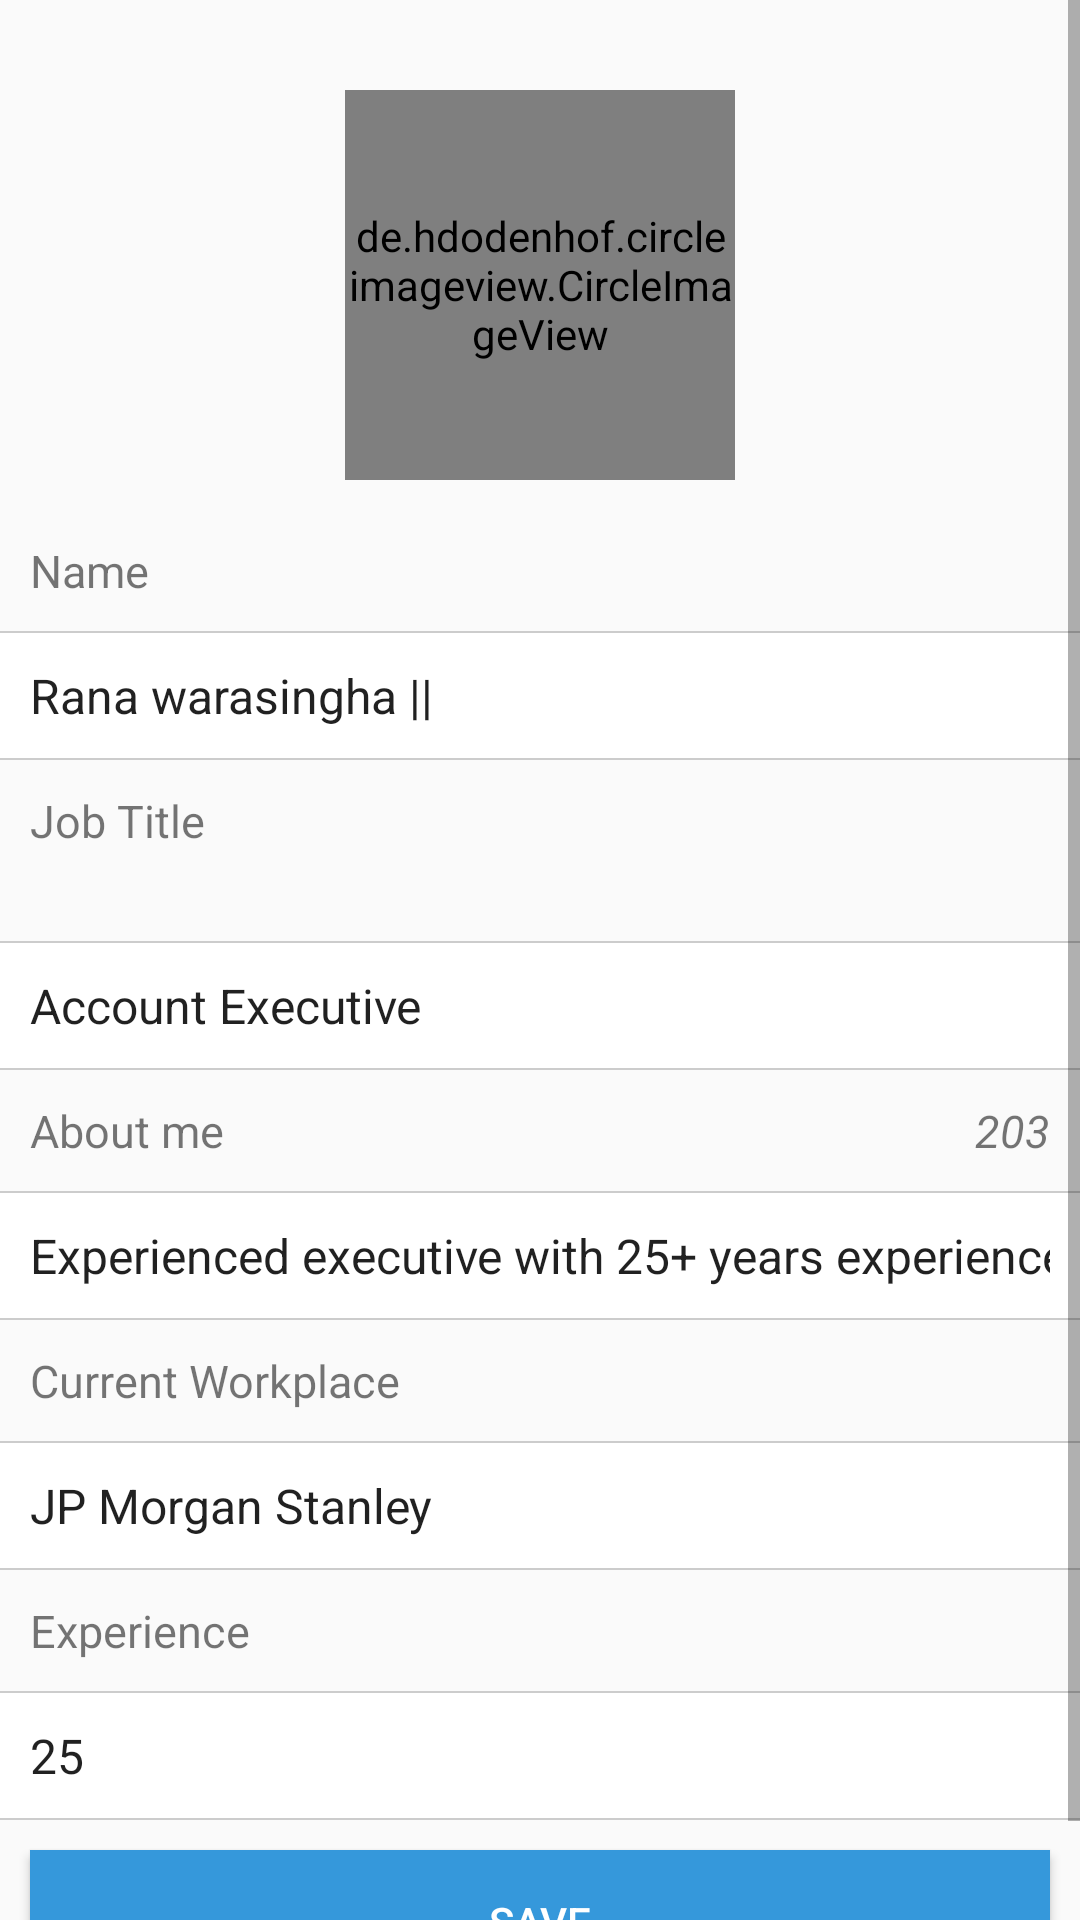

The Android layout XML behind this screen, and the referenced resources:
<!-- AndroidManifest.xml: application theme AppTheme -->
<!-- res/layout/edit_profile.xml -->
<?xml version="1.0" encoding="utf-8"?>
<ScrollView xmlns:android="http://schemas.android.com/apk/res/android"
    android:layout_width="match_parent"
    android:layout_height="match_parent">

    <LinearLayout xmlns:android="http://schemas.android.com/apk/res/android"
        android:layout_width="match_parent"
        android:layout_height="match_parent"
        android:orientation="vertical">
        <de.hdodenhof.circleimageview.CircleImageView
            xmlns:app="http://schemas.android.com/apk/res-auto"
            android:id="@+id/profile_image"
            android:layout_width="130dp"
            android:layout_height="130dp"
            android:src="@mipmap/profile_add"
            app:civ_border_width="5dp"
            app:civ_border_color="#ffffff"
            android:layout_gravity="center"
            android:layout_marginTop="30dp"/>

        <TextView
            android:layout_width="wrap_content"
            android:layout_height="wrap_content"
            android:padding="10dp"
            android:text="Name"
            android:textSize="15sp"
            android:layout_marginTop="10dp"/>

        <View
            android:layout_width="match_parent"
            android:layout_height=".5dp"
            android:background="@color/gray" />

        <EditText
            android:layout_width="match_parent"
            android:layout_height="wrap_content"
            android:background="@android:color/white"
            android:padding="10dp"
            android:textSize="16sp"
            android:singleLine="true"
            android:imeOptions="actionNext"
            android:text="Rana warasingha ||" />

        <View
            android:layout_width="match_parent"
            android:layout_height=".5dp"
            android:background="@color/gray" />

        <TextView
            android:layout_width="wrap_content"
            android:layout_height="wrap_content"
            android:padding="10dp"
            android:text="Job Title"
            android:textSize="15sp" />

        <View
            android:layout_width="match_parent"
            android:layout_height=".5dp"
            android:layout_marginTop="20dp"
            android:background="@color/gray" />

        <EditText
            android:layout_width="match_parent"
            android:layout_height="wrap_content"
            android:background="@android:color/white"
            android:padding="10dp"
            android:textSize="16sp"
            android:singleLine="true"
            android:imeOptions="actionNext"
            android:text="Account Executive" />

        <View
            android:layout_width="match_parent"
            android:layout_height=".5dp"
            android:background="@color/gray" />

        <LinearLayout
            android:layout_width="match_parent"
            android:layout_height="wrap_content"
            android:gravity="center"
            android:orientation="horizontal">

            <TextView
                android:layout_width="wrap_content"
                android:layout_height="wrap_content"
                android:layout_weight="1"
                android:padding="10dp"
                android:text="About me"
                android:textSize="15sp" />

            <TextView
                android:layout_width="wrap_content"
                android:layout_height="wrap_content"
                android:layout_marginLeft="10dp"
                android:padding="10dp"
                android:text="203"
                android:textStyle="italic"
                android:textSize="15sp" />
        </LinearLayout>

        <View
            android:layout_width="match_parent"
            android:layout_height=".5dp"
            android:background="@color/gray" />

        <EditText
            android:layout_width="match_parent"
            android:layout_height="wrap_content"
            android:background="@android:color/white"
            android:maxLines="1"
            android:padding="10dp"
            android:textSize="16sp"
            android:singleLine="true"
            android:imeOptions="actionNext"
            android:text="Experienced executive with 25+ years experience" />

        <View
            android:layout_width="match_parent"
            android:layout_height=".5dp"

            android:background="@color/gray" />

        <TextView
            android:layout_width="wrap_content"
            android:layout_height="wrap_content"
            android:padding="10dp"
            android:text="Current Workplace"
            android:textSize="15sp" />

        <View
            android:layout_width="match_parent"
            android:layout_height=".5dp"

            android:background="@color/gray" />

        <EditText
            android:layout_width="match_parent"
            android:layout_height="wrap_content"
            android:background="@android:color/white"
            android:padding="10dp"
            android:textSize="16sp"
            android:singleLine="true"
            android:imeOptions="actionNext"
            android:text="JP Morgan Stanley" />

        <View
            android:layout_width="match_parent"
            android:layout_height=".5dp"
            android:background="@color/gray" />

        <TextView
            android:layout_width="wrap_content"
            android:layout_height="wrap_content"
            android:padding="10dp"
            android:text="Experience"
            android:textSize="15sp" />

        <View
            android:layout_width="match_parent"
            android:layout_height=".5dp"
            android:background="@color/gray" />

        <EditText
            android:layout_width="match_parent"
            android:layout_height="wrap_content"
            android:background="@android:color/white"
            android:padding="10dp"
            android:textSize="16sp"
            android:singleLine="true"
            android:imeOptions="actionDone"
            android:text="25" />

        <View
            android:layout_width="match_parent"
            android:layout_height=".5dp"
            android:background="@color/gray" />

        <Button
            android:layout_width="match_parent"
            android:layout_height="wrap_content"
            android:layout_margin="10dp"
            android:background="@color/colorAccent"
            android:text="Save"
            android:textColor="@android:color/white" />


    </LinearLayout>
</ScrollView>
<!-- resources referenced by this layout -->
<resources>
  <color name="colorAccent">#3598DB</color>
  <color name="gray">#CCCCCC</color>
  <!-- mipmap profile_add: png bitmap (mipmap-xhdpi, 5771 bytes) -->
  <style name="AppTheme" parent="Theme.AppCompat.Light.DarkActionBar">
          
          <item name="colorPrimary">@color/colorPrimary</item>
          <item name="colorPrimaryDark">@color/colorPrimaryDark</item>
          <item name="colorAccent">@color/colorAccent</item>
          <item name="android:actionOverflowButtonStyle">@style/MyActionButtonOverflow</item>
      </style>
  <color name="colorPrimary">#ffffff</color>
  <color name="colorPrimaryDark">#000000</color>
  <style name="MyActionButtonOverflow" parent="android:style/Widget.Holo.Light.ActionButton.Overflow">
          <item name="android:src">@drawable/ic_more_vert_black_24dp</item>
      </style>
  <!-- drawable ic_more_vert_black_24dp (drawable) -->
  <vector android:height="32dp" android:tint="#C8C8C8"
      android:viewportHeight="24.0" android:viewportWidth="24.0"
      android:width="32dp" xmlns:android="http://schemas.android.com/apk/res/android">
      <path android:fillColor="#FF000000" android:pathData="M12,8c1.1,0 2,-0.9 2,-2s-0.9,-2 -2,-2 -2,0.9 -2,2 0.9,2 2,2zM12,10c-1.1,0 -2,0.9 -2,2s0.9,2 2,2 2,-0.9 2,-2 -0.9,-2 -2,-2zM12,16c-1.1,0 -2,0.9 -2,2s0.9,2 2,2 2,-0.9 2,-2 -0.9,-2 -2,-2z"/>
  </vector>
</resources>
